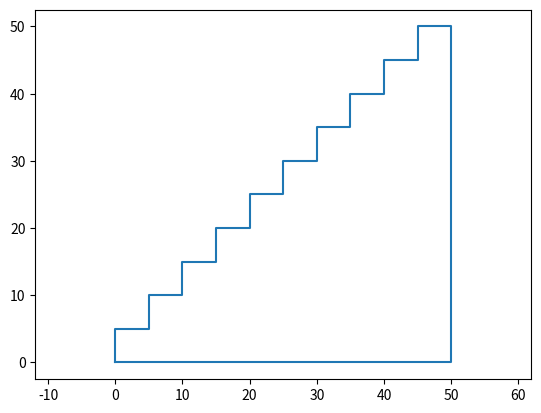

The matplotlib source for this figure:
import matplotlib.pyplot as plt
import numpy as np


def stairs(N):
    x, y = [0], [0]
    for _ in range(N):
        x.append(x[-1])
        y.append(y[-1] + 5)

        x.append(x[-1] + 5)
        y.append(y[-1])

    x.append(x[-1])
    y.append(0)

    x.append(0)
    y.append(0)

    plt.axis("equal")
    plt.plot(x, y)
    plt.show()

stairs(10)